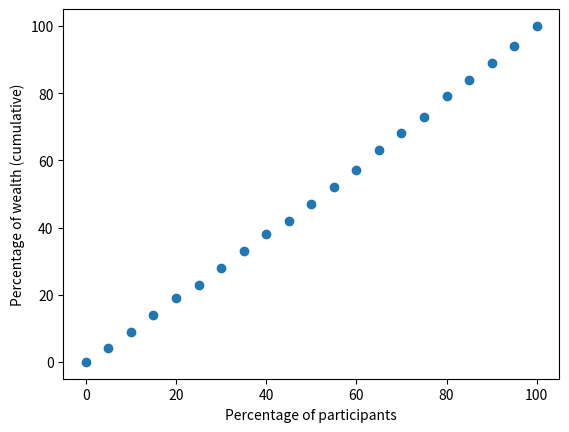

Reproduce this figure in Python. (Note: this script raises an exception after producing the figure.)
import numpy as np
import matplotlib.pyplot as plt

def rungame(players, turns, percentage):
	start_amount = 100
	array = setup(players, start_amount)

	for turn in range(turns):
		array = doturn(array, percentage)

		array = np.sort(array)

		if turn%100 == 0:
			xownsy_graph(array, turn+1, percentage)
			# simple_graph(array, turn)

	# print(np.sum(array))

	# print(np.sum(array) - players*start_amount)
	# print(len(array[np.where(array < start_amount)])) 



def setup(players, start_amount):
	array = np.full(players, start_amount)
	return array

def doturn(array, percentage):
	np.random.shuffle(array)

	arrays = np.array_split(array, 2)
	f_array = arrays[0]
	l_array = arrays[1]

	f_array = f_array*(1+percentage/100)
	l_array = l_array*(1-percentage/100)

	array = np.concatenate((f_array, l_array))

	return array

def simple_graph(array, turn):
	plt.loglog()
	plt.plot(array)
	plt.savefig(f"figures/simple/{turn}" + ".png")
	plt.clf()

def xownsy_graph(array, turn, percentage):
	loglog = False

	total = np.sum(array)
	length = len(array)
	bins = 20
	binsize = int(length/bins)

	p_percent_list = []
	m_percent_list = []

	for i in range(0, bins+1):
		last_index = binsize*i
		indices = list(range(0, last_index))
		summed = array[indices].sum()
		m_percentage = int(summed/total*100)
		p_percentage = int(i*(100/bins))

		m_percent_list.append(m_percentage)
		p_percent_list.append(p_percentage)

	# plt.plot(p_percent_list, m_percent_list, 'o')

	plt.xlabel("Percentage of participants")
	plt.ylabel("Percentage of wealth (cumulative)")

	x = p_percent_list
	y = m_percent_list
	plt.plot(x, y, 'o')

	weights = np.ones((len(x)), dtype=int)
	weights[0] = weights[0]*10
	weights[-1] = weights[-1]*10

	polyfit = np.polyfit(x, y, deg=2)
	polynomial = np.poly2d(polyfit)
	print(polynomial)


	plt.plot(x, polynomial(x), "-")
	print(polyfit)
	formula = "y=%.4fx^2+(%.4fx)+(%.4f)" %(polyfit[0], polyfit[1], polyfit[2])
	print(formula)

	if loglog:
		title_string = "Percentage of cumulative wealth owned by the participants \n loglog, p={p}, after {tp} periods"
		plt.title(title_string.format(p=percentage, tp=turn))

		plt.loglog()
		plt.savefig(f"figures/loglog/{turn}" + ".png")

	else:
		linear_line = np.linspace(0, 100, 100)

		title_string = "Percentage of cumulative wealth owned by the participants \n p={p}, after {tp} periods"
		plt.title(title_string.format(p=percentage, tp=turn))

		plt.plot(linear_line, linestyle="--", color="darkorange")
		plt.savefig(f"figures/normal/{turn}" + ".png")

	plt.clf()


rungame(10000, 2001, 5)
